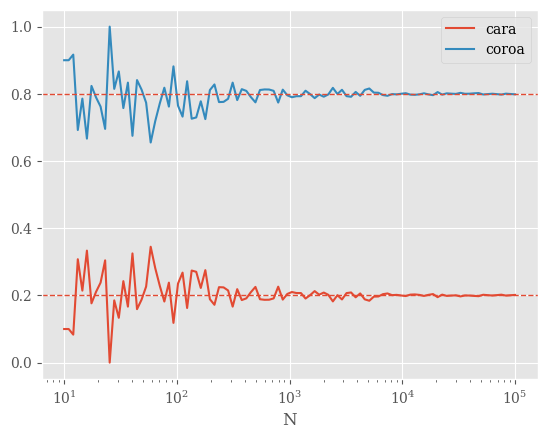
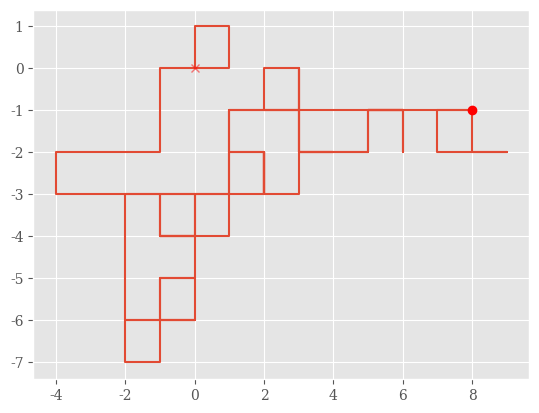

Python code for these plots, in order: (Note: this script raises an exception after producing the figures.)
import numpy as np
d = 0.2
r = np.random.rand()
if r < d:
    print('cara')
else:
    print('coroa')

np.random.seed(1234)

def moeda_viciada():
    p = 0.2
    r = np.random.rand()
    if r < p:
        return 'cara'
    else:
        return 'coroa'

# Vamos contar quantas vezes sai cara ou coroa.
cara = 0
coroa = 0
N = 100

for _ in range(N):
    # O índice aqui é irrelevante, chamamos a variável do laço
    # de _ para indicar isso. Lançamos a moeda N vezes e contamos
    # quantas vezes caiu em cada lado.
    if moeda_viciada() == 'cara':
        cara += 1
    else:
        coroa += 1

# A probabilidade estimada para cara ou coroa é
# a fração de vezes que caiu em cada lado.
p_cara = cara / N
p_coroa = coroa / N

print(f'cara  (%): {p_cara * 100:.1f}%')
print(f'coroa (%): {p_coroa * 100:.1f}%')

np.random.seed(1234)

def prob_moeda(N):
    cara = 0
    coroa = 0
    for _ in range(N):
        if moeda_viciada() == 'cara':
            cara += 1
        else:
            coroa += 1
    p_cara = cara / N
    p_coroa = coroa / N
    return p_cara, p_coroa

# M experimentos, com números de lançamentos
# N crescentes.
M = 100
    
# Valores da probabilidade estimada em função de N.
p_cara = np.zeros(M)
p_coroa = np.zeros(M)

# Valores de N espaçados em
# escala logarítmica (N = 10¹ até N = 10⁵).
N_array = np.logspace(1, 5, M)

for k, N in enumerate(N_array):
    # A saída de logspace() é um número float.
    # Precisamos de int para o range().
    N = int(N)
    p_cara[k], p_coroa[k] = prob_moeda(N)

import matplotlib.pyplot as plt
plt.style.use('ggplot')
plt.rcParams['font.family'] = 'serif'
plt.rcParams['mathtext.fontset'] = 'stix'

fig, ax = plt.subplots()
ax.plot(N_array, p_cara, label='cara')
ax.plot(N_array, p_coroa, label='coroa')

# Valores das probabilidades reais.
ax.axhline(0.2, ls = '--', lw=1)
ax.axhline(0.8, ls = '--', lw=1)

ax.set_xscale('log')
ax.set_xlabel('N')
ax.legend()
plt.show()

np.random.seed(1234)

# Passos de tempo.
N = 100

# Posições da partícula.
x = np.zeros(N, dtype='int32')
y = np.zeros(N, dtype='int32')

# Posição inicial.
x[0] = 0
y[0] = 0

# Iterando o movimento.
for t in range(1, N):
    # Número aleatório no intervalo [0, 1).
    r = np.random.rand()
    if 0 <= r < 0.25:
        # Cima
        dx = 0
        dy = 1
    elif 0.25 <= r < 0.5:
        # Baixo
        dx = 0
        dy = -1
    elif 0.5 <= r < 0.75:
        # Direita
        dx = 1
        dy = 0
    else:
        # Esqzuerda
        dx = -1
        dy = 0
    
    x[t] = x[t - 1] + dx
    y[t] = y[t - 1] + dy

fig, ax = plt.subplots()
# As variáveis l e b são guardadas para a
# animação na célula a seguir.

# Linha contendo o caminho.
# A vírgula é necessária porque ax.plot() retorna
# uma lista de linhas. Neste plot, temos uma lista
# de apenas um elemento (somente uma linha desenhada),
# logo o lado esquerdo é uma tupla de um elemento só.
# Veja https://pythonhelp.wordpress.com/2013/01/10/desempacotamento-de-tupla/
l, = ax.plot(x, y)

# Círculo indicando a posição final.
b, = ax.plot(x[-1], y[-1], 'ro')

# Ponto de partida.
ax.plot(x[0], y[0], 'rx', alpha=0.5)
plt.show()

from matplotlib.animation import FuncAnimation
from IPython.display import HTML

# Modificando o conteúdo das linhas do gráfico.
def animate(i):
    # Desenha a linha até o instante i.
    l.set_data(x[:i+1], y[:i+1])
    # Desenha o círculo na posição atual no instante i.
    b.set_data([x[i]], [y[i]])

ani = FuncAnimation(fig, animate, frames=N)
HTML(ani.to_jshtml())

Nt = 2000
Np = 1000
x = np.zeros((Nt, Np), dtype='int32')





fig, ax = plt.subplots()
xx = np.linspace(-100, 100, 1000)

fotos=[(100, 'r'), (500, 'g'), (1999, 'b')]

for t, color in fotos:
    ax.hist(x[t, :], range=[-100, 100], color=color,
            histtype='step', bins=100, density=True)
    P = np.exp(-xx**2 / t) / np.sqrt(2 * np.pi * t)
    ax.plot(xx, P, '-', color=color, label=f'$t={t}$')


ax.set_xlabel('x')
ax.grid(True)
ax.legend()
plt.show()